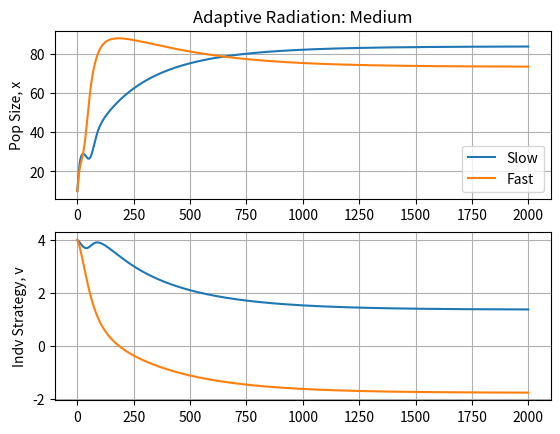

Recreate this plot in Python. (Note: this script raises an exception after producing the figure.)
import numpy as np
from scipy.integrate import *
import matplotlib.pyplot as plt
import math
from math import exp

pop1 = 10
pop2 = 10

KM = 100
d = [0.05,0.05]
r = [0.25,0.25]
k = [.2,.5]
B = 0
sk = 12.5
strat1 = strat2 = 4  # Initial strategy values: 0.5 for close, 4 for medium, 10 for far
time = 2000  # Time to run simulation
sa = 2  # Species niche width that controls adaptive radiation
extinct_fast = 0  # To track extinction times
extinct_slow = 0

IC = [pop1, pop2, strat1, strat2]


# Code to simulate ODEs
def evoLV(X, t):
    gamma = 0

    x1 = X[0]
    x2 = X[1]
    u1 = X[2]
    u2 = X[3]

    K1 = KM * math.exp(-((u1 - gamma) ** 2) / (2 * sk)) + 1
    K2 = KM * math.exp(-((u2 - gamma) ** 2) / (2 * sk)) + 1

    a2 = 1 + math.exp(-(u1 - u2 + B) ** 2 / (2 * sa)) - math.exp(-(B ** 2 / (2 * sa)))
    a1 = 1 + math.exp(-(u2 - u1 + B) ** 2 / (2 * sa)) - math.exp(-(B ** 2 / (2 * sa)))

    dx1dt = x1 * (r[0] / K1 * (K1 - a2 * x2 - x1) - d[0] * k[0])
    dx2dt = x2 * (r[1] / K2 * (K2 - a1 * x1 - x2) - d[1] * k[1])

    dG1dv = r[0] * (-KM * (-2 * gamma + 2 * u1) * exp(-(-gamma + u1) ** 2 / (2 * sk)) / (2 * sk) + x2 * (
                2 * B + 2 * u1 - 2 * u2) * exp(-(B + u1 - u2) ** 2 / (2 * sa)) / (2 * sa)) * exp(
        (-gamma + u1) ** 2 / (2 * sk)) / KM + r[0] * (-2 * gamma + 2 * u1) * (
                        KM * exp(-(-gamma + u1) ** 2 / (2 * sk)) - x1 - x2 * (
                            1 + exp(-(B + u1 - u2) ** 2 / (2 * sa)) - exp(-B ** 2 / (2 * sa)))) * exp(
        (-gamma + u1) ** 2 / (2 * sk)) / (2 * KM * sk)
    dG2dv = r[1] * (-KM * (-2 * gamma + 2 * u2) * exp(-(-gamma + u2) ** 2 / (2 * sk)) / (2 * sk) + x1 * (
                2 * B - 2 * u1 + 2 * u2) * exp(-(B - u1 + u2) ** 2 / (2 * sa)) / (2 * sa)) * exp(
        (-gamma + u2) ** 2 / (2 * sk)) / KM + r[1] * (-2 * gamma + 2 * u2) * (
                        KM * exp(-(-gamma + u2) ** 2 / (2 * sk)) - x1 * (
                            1 + exp(-(B - u1 + u2) ** 2 / (2 * sa)) - exp(-B ** 2 / (2 * sa))) - x2) * exp(
        (-gamma + u2) ** 2 / (2 * sk)) / (2 * KM * sk)

    dv1dt = k[0] * dG1dv
    dv2dt = k[1] * dG2dv

    dxvdt = np.array([dx1dt, dx2dt, dv1dt, dv2dt])
    return dxvdt


intxv = np.array(IC)
pop = odeint(evoLV, intxv, range(time + 1))

print('Equilibrium x1: %f' % pop[time][0])
print('Equilibrium u1: %f' % pop[time][2])

print('Equilibrium x2: %f' % pop[time][1])
print('Equilibrium u2: %f' % pop[time][3])

# Obtaining extinction times
for i in range(len(pop[:, 1])):
    if (pop[:, 1][i]) < 1:
        print(i)
        print('Fast')
        extinct_fast = i
        break

for j in range(len(pop[:, 0])):
    if (pop[:, 0][j]) < 1:
        print(j)
        print('Slow')
        extinct_slow = j
        break

if strat1 == 0.5:
    txt = 'Close'
elif strat1 == 4:
    txt = 'Medium'
elif strat1 == 10:
    txt = 'Far'

# Plotting ODE simulation
plt.figure()
plt.subplot(211)
plt.title('Adaptive Radiation: ' + txt)
plt.plot(pop[:, 0], label='Slow')
plt.plot(pop[:, 1], label='Fast')
if extinct_fast > 1:
    # plt.axvline(x=extinct_fast,color='k',ls='--')
    plt.plot(extinct_fast, pop[:, 1][extinct_fast], 'kD')
elif extinct_slow > 1:
    # plt.axvline(x=extinct_slow,color='k',ls='--')
    plt.plot(extinct_slow, pop[:, 1][extinct_slow], 'kD')
plt.legend()
plt.grid(True)
plt.ylabel('Pop Size, x')
plt.subplot(212)
plt.plot(pop[:, 2], label='k = ' + str(k[0]))
plt.plot(pop[:, 3], label='k = ' + str(k[1]))
plt.grid(True)
plt.ylabel('Indv Strategy, v')
plt.show()

# Plottng adaptive landscape for a snapshot in time
time_G = 2000
n = 5

fast = []
slow = []


def fastG(v):
    gamma = 0
    x1 = pop[time_G][0]
    x2 = pop[time_G][1]
    u1 = pop[time_G][2]
    u2 = pop[time_G][3]
    a1 = p + (1 - p) * (math.exp(-(v - u1) ** 2 / (2 * sa)))
    a2 = p + (1 - p) * (math.exp(-(v - u2) ** 2 / (2 * sa)))
    K2 = KM * math.exp(-((v - gamma) ** 2) / (2 * sk))  # +5
    Gfunc2 = r[1] / K2 * (K2 - a1 * x1 - a2 * x2) - d[1] * k[1]
    return Gfunc2


def slowG(v):
    gamma = 0
    x1 = pop[time_G][0]
    x2 = pop[time_G][1]
    u1 = pop[time_G][2]
    u2 = pop[time_G][3]
    a1 = p + (1 - p) * (math.exp(-(v - u1) ** 2 / (2 * sa)))
    a2 = p + (1 - p) * (math.exp(-(v - u2) ** 2 / (2 * sa)))
    K1 = KM * math.exp(-((v - gamma) ** 2) / (2 * sk))  # +5
    Gfunc1 = r[0] / K1 * (K1 - a2 * x2 - a1 * x1) - d[0] * k[0]
    return Gfunc1


for i in np.arange(-n, n, .1):
    fast.append(fastG(i))
    slow.append(slowG(i))

plt.plot(np.arange(-n, n, .1), slow, label='Slow', lw=3)
plt.plot(np.arange(-n, n, .1), fast, label='Fast', lw=3)
plt.plot(pop[time_G][2], slowG(pop[time_G][2]), marker='o', color='c', lw=20, markersize=10)
plt.plot(pop[time_G][3], fastG(pop[time_G][3]), marker='o', color='greenyellow', lw=20, markersize=10)
plt.title('Adaptive Radiation: Time ' + str(time_G))
plt.xlabel('Evolutionary Strategy: v')
plt.legend()
# plt.xlim(-1,.1)
plt.ylabel('Fitness: G')
plt.show()
